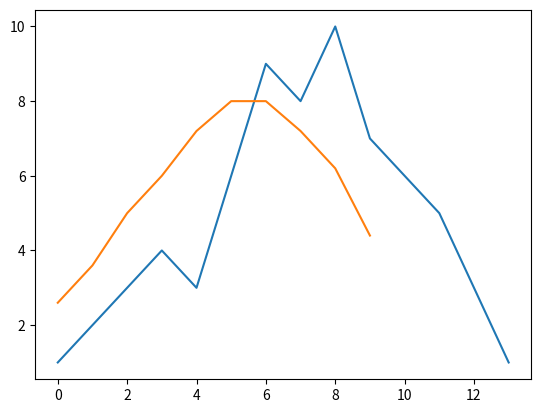

Source code (Python):
#-------------------------------------------------------------------------------
# Name:        util
# Purpose:
#
# Author:      rf
#
# Created:     14/11/2015
# Copyright:   (c) rf 2015
# Licence:     Apache Licence 2.0
#-------------------------------------------------------------------------------

import numpy as np
import matplotlib.pyplot as plt

def get_sum_line(filename):
    """
    Count all line in file.
    """
    return sum(1 for line in open(filename, 'r'))

def simple_plot(data, start=0, end=None, legend=None, style=''):
    """
    Display time series plot.
    Mainly used for debug.
    """
    if isinstance(data, np.ndarray):
        simple_plot_single(data, start, end, style)
    else:
        for each_data in data:
            simple_plot_single(each_data, start, end, style)
    if legend is not None:
        plt.legend(legend)
    plt.show()

def simple_plot_single(data, start, end, style):
    if end is None:
        end = data.size
    data = data[start:end]
    if style == 'scatter':
        plt.scatter(np.arange(0, data.size, 1), data)
    else:
        plt.plot(np.arange(0, data.size, 1), data)

def calc_moving_average(data, width):
    ref = np.ones(width) / width
    return np.convolve(data, ref, 'valid')

def filter_signal(data, cutoff=0.1):
    from scipy import signal
    # filter configuration
    N = 2 # filter order

    b1, a1 = signal.butter(N, cutoff, "low")
    return signal.filtfilt(b1, a1, data)

def time_record(func):
    import datetime
    from functools import wraps
    @wraps(func)
    def wrapper(*args, **kwargs):
        start = datetime.datetime.today()
        result = func(*args, **kwargs)
        end = datetime.datetime.today()
        print('time elapsed ' + str(end-start))
    return wrapper

if __name__ == '__main__':
    #simple_plot(np.array([1,2,3]))
    a = np.array([1,2,3,4,3,6,9,8,10,7,6,5,3,1])
    b = calc_moving_average(a, 5)
    simple_plot([a, b])
